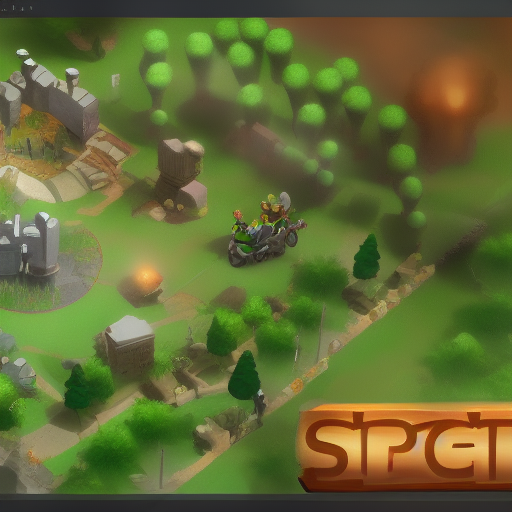
Generation parameters embedded in this image by AUTOMATIC1111 Stable Diffusion web UI or a fork of it (Forge, ...) (PNG 'parameters' text chunk):
single 2d game rts building, trending on artstation
Steps: 20, Sampler: Euler a, CFG scale: 7, Seed: 4130405527, Size: 512x512, Model hash: cc6cb27103, Model: v1-5-pruned-emaonly, Batch size: 8, Batch pos: 4